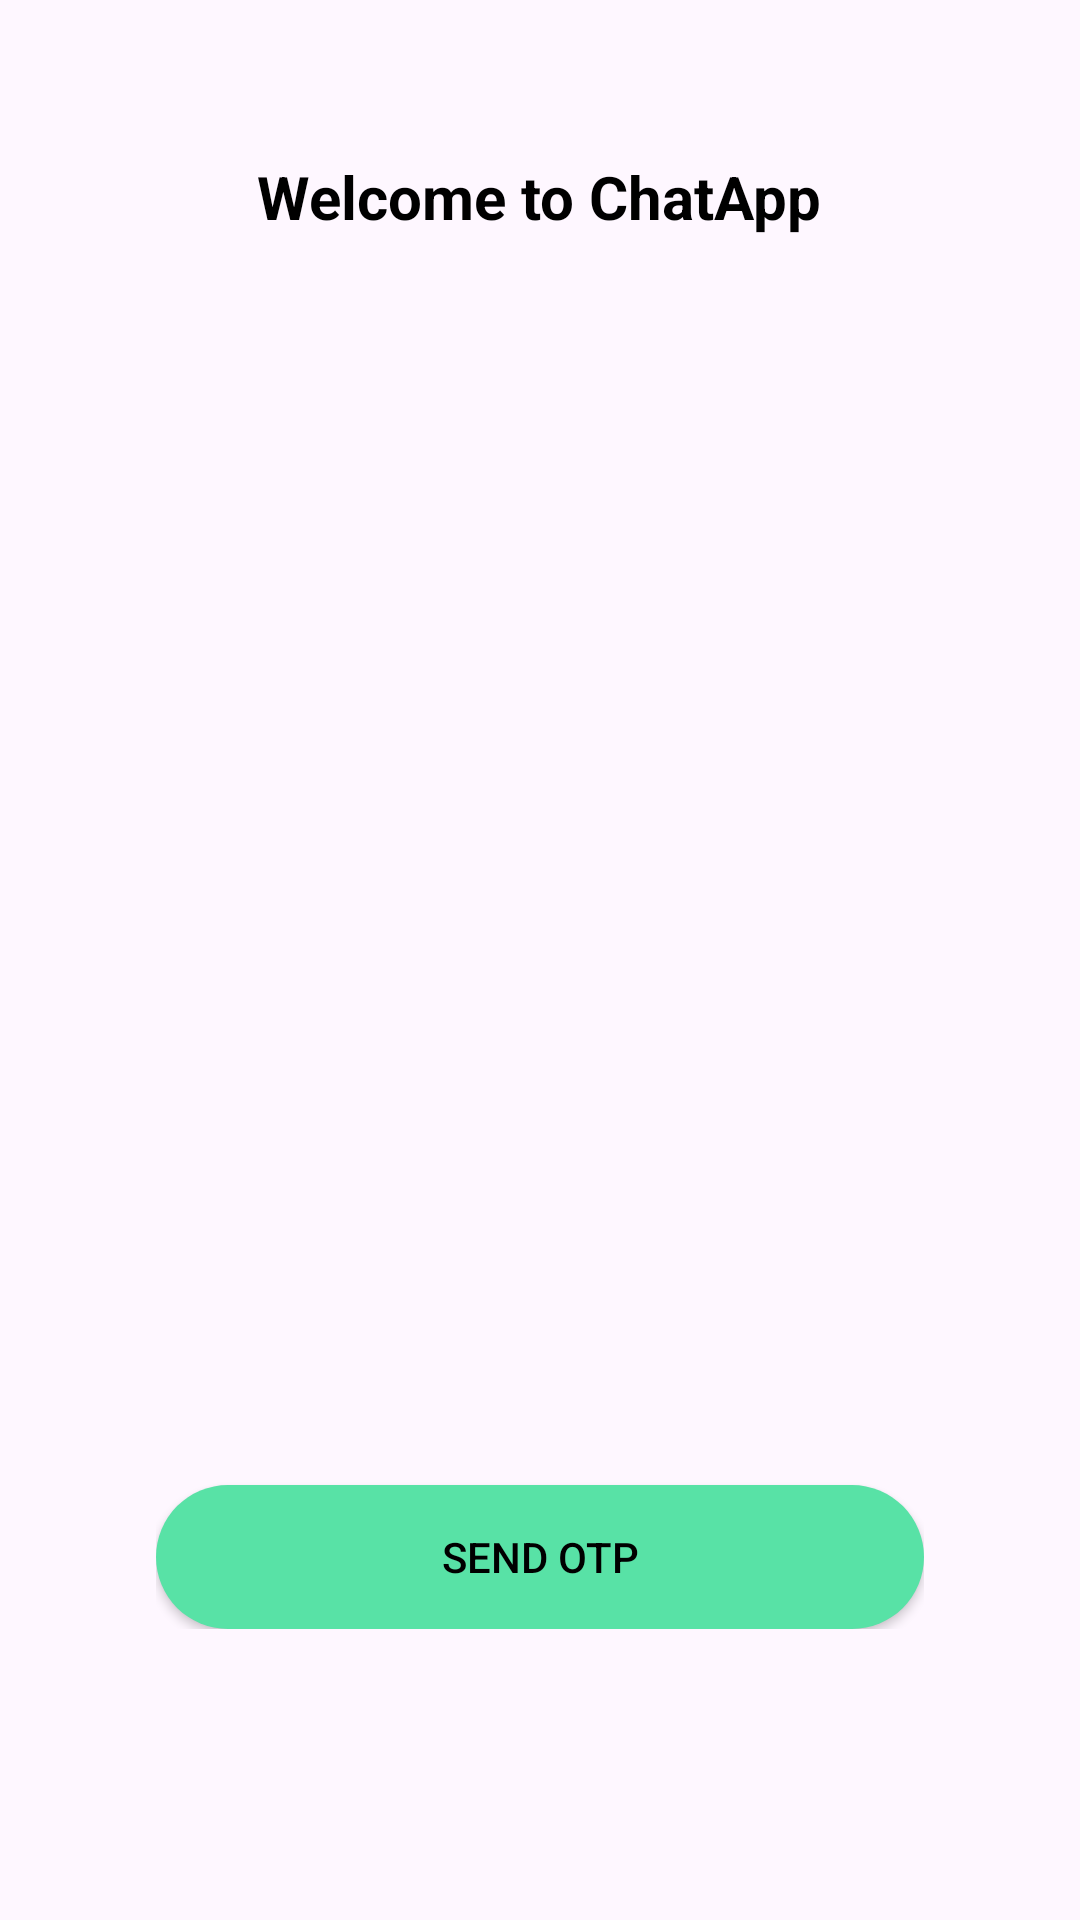

Android layout source for this screen:
<!-- AndroidManifest.xml: application theme Theme.ChatAppAdmin -->
<!-- res/layout/activity_login.xml -->
<?xml version="1.0" encoding="utf-8"?>
<LinearLayout xmlns:android="http://schemas.android.com/apk/res/android"
    android:layout_width="match_parent"
    android:layout_height="match_parent"
    android:orientation="vertical"
    android:padding="20dp">

    <LinearLayout
        android:id="@+id/phoneLayout"
        android:layout_width="match_parent"
        android:layout_height="wrap_content"
        android:orientation="vertical"
        android:visibility="visible"
        android:gravity="center_horizontal"
        android:padding="32dp">

        
        <TextView
            android:layout_width="wrap_content"
            android:layout_height="wrap_content"
            android:text="Welcome to ChatApp"
            android:textSize="20sp"
            android:textStyle="bold"
            android:textColor="#000000"
            android:layout_marginBottom="32dp"/>

        
        <ImageView
            android:layout_width="360dp"
            android:layout_height="360dp"
            android:src="@drawable/ic_illustration_phone"
            android:layout_marginBottom="24dp"/>






























        <Button
            android:id="@+id/btnSendOTP"
            android:layout_width="match_parent"
            android:layout_height="wrap_content"
            android:text="Send OTP"
            android:textColor="#000000"
            android:backgroundTint="#58E2A6"
            android:background="@drawable/rounded_button_green"/>
    </LinearLayout>


    <LinearLayout
        android:id="@+id/otpLayout"
        android:layout_width="match_parent"
        android:layout_height="wrap_content"
        android:orientation="vertical"
        android:gravity="center_horizontal"
        android:padding="32dp"
        android:visibility="gone">

        
        <TextView
            android:layout_width="wrap_content"
            android:layout_height="wrap_content"
            android:text="Verify Account"
            android:textSize="20sp"
            android:textStyle="bold"
            android:textColor="#000000"
            android:layout_marginBottom="32dp"/>

        
        <ImageView
            android:layout_width="360dp"
            android:layout_height="360dp"
            android:src="@drawable/ic_illustration_otp"
            android:layout_marginBottom="24dp"/>

        
        <TextView
            android:id="@+id/tvMsg"
            android:layout_width="wrap_content"
            android:layout_height="wrap_content"
            android:text="Enter The Verification Code Sent To\n+91XXXXXXXXXX"
            android:textAlignment="center"
            android:textColor="#000000"
            android:textSize="14sp"
            android:layout_marginBottom="12dp"/>

        
        <LinearLayout
            android:id="@+id/otpContainer"
            android:layout_width="match_parent"
            android:layout_height="wrap_content"
            android:gravity="center"
            android:layout_marginBottom="10dp">

            
            <EditText
                android:id="@+id/etOTP"
                android:textStyle="bold"
                android:inputType="number"
                android:textSize="16sp"
                android:layout_width="150dp"
                android:textColor="@color/black"
                android:gravity="center"
                android:maxLength="6"

                android:layout_height="wrap_content"/>

            
            
            

            
            
            

            
            
            
            
            
            
            
            
            

        </LinearLayout>

        
        <LinearLayout
            android:layout_width="wrap_content"
            android:layout_height="wrap_content"
            android:orientation="horizontal">

            <TextView
                android:layout_width="wrap_content"
                android:layout_height="wrap_content"
                android:text="Didn't Receive the Code? "
                android:textColor="#1B5E20"
                android:textSize="14sp"
                android:layout_marginBottom="24dp"/>
            <TextView
                android:id="@+id/resendOTP"
                android:layout_width="wrap_content"
                android:layout_height="wrap_content"
                android:text=" Resend"
                android:onClick="resendOTP"
                android:textStyle="bold"
                android:textColor="@android:color/holo_blue_dark"
                android:textSize="14sp"

                android:layout_marginBottom="24dp"/>
        </LinearLayout>

        <Button
            android:id="@+id/btnVerifyOTP"
            android:layout_width="match_parent"
            android:layout_height="wrap_content"
            android:text="Verify"
            android:textStyle="bold"
            android:textColor="#000000"
            android:backgroundTint="#58E2A6"
            android:background="@drawable/rounded_button_green"/>
    </LinearLayout>
</LinearLayout>
<!-- resources referenced by this layout -->
<resources>
  <!-- drawable rounded_button_green (drawable) -->
  <?xml version="1.0" encoding="utf-8"?>
  <shape xmlns:android="http://schemas.android.com/apk/res/android">
      <solid android:color="#2E7D32"/>
      <corners android:radius="24dp"/>
  </shape>
  <!-- drawable rounded_input_bg (drawable) -->
  <?xml version="1.0" encoding="utf-8"?>
  <shape xmlns:android="http://schemas.android.com/apk/res/android">
      <solid android:color="#FFFFFF"/>
      <stroke android:width="1dp" android:color="#CCCCCC"/>
      <corners android:radius="12dp"/>
  </shape>
  <style name="Theme.ChatAppAdmin" parent="Base.Theme.ChatAppAdmin" />
  <style name="Base.Theme.ChatAppAdmin" parent="Theme.Material3.DayNight.NoActionBar">
          
          
          <item name="colorPrimary">#59E2A6</item>
      </style>
  <!-- not gathered from this repository: default colours our renderer supplied (Android Studio template values) -->
  <color name="black">#FF000000</color>
</resources>
